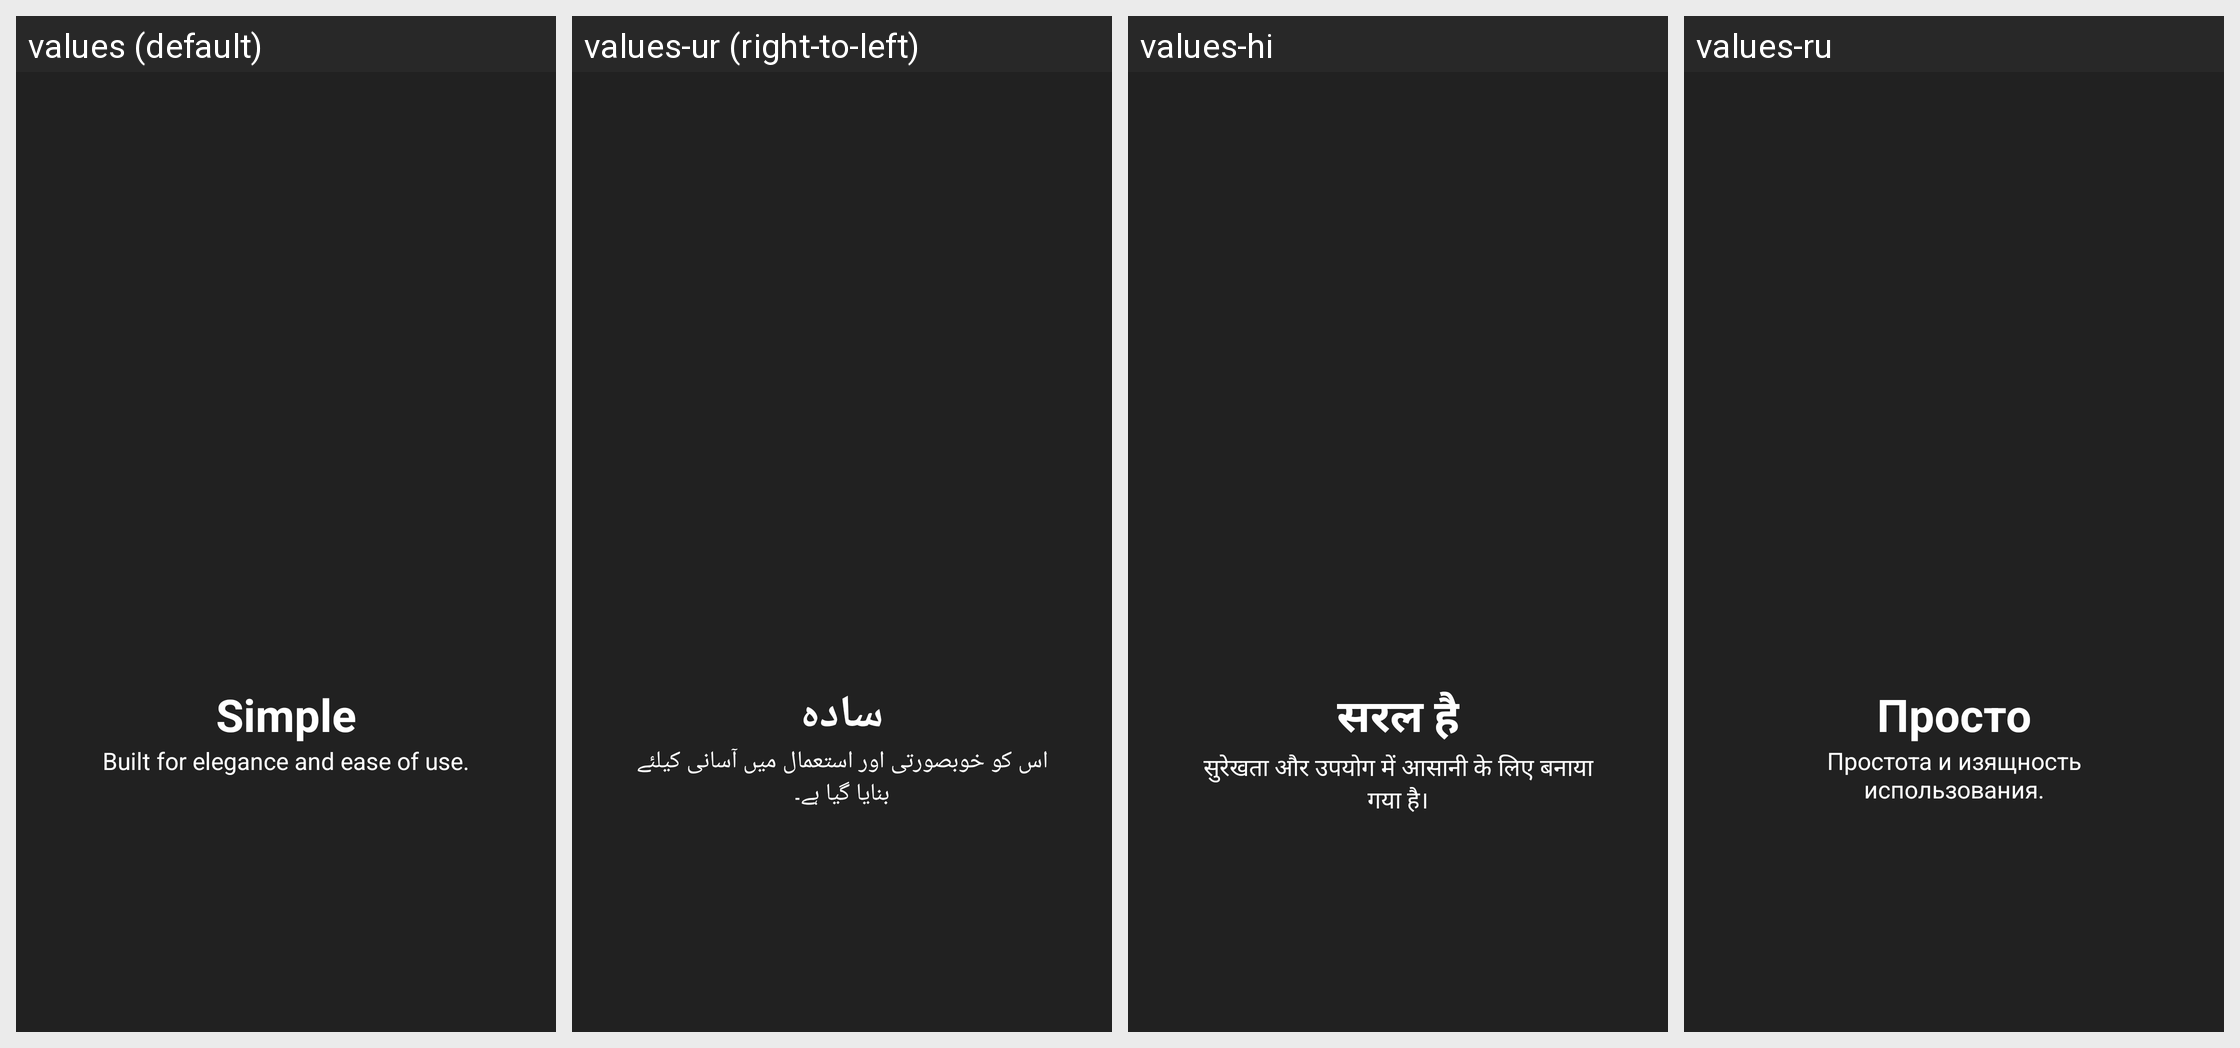

For this localized Android screen grid, give each drawn string resource with its value in every locale shown.
Android screen res/layout/simple_intro_slide.xml rendered under 4 locales, left to right: values (default), values-ur (right-to-left), values-hi, values-ru. Device: Nexus 5 (rendered at 1080×1920; each locale shown at half size, 540×960, under a caption strip naming it); theme AppTheme.
Other locales in the repository, not shown: values-zh.
Strings drawn on this screen, with the default value and each locale's value (text and hints the layout hard-codes, and strings that could not be matched under every locale, appear in the picture but are not listed):

simple_title
  values: Simple
  values-ur: سادہ
  values-hi: सरल है
  values-ru: Просто

simple_description
  values: Built for elegance and ease of use.
  values-ur: اس کو خوبصورتی اور استعمال میں آسانی کیلئے بنایا گیا ہے۔
  values-hi: सुरेखता और उपयोग में आसानी के लिए बनाया गया है।
  values-ru: Простота и изящность использования.
